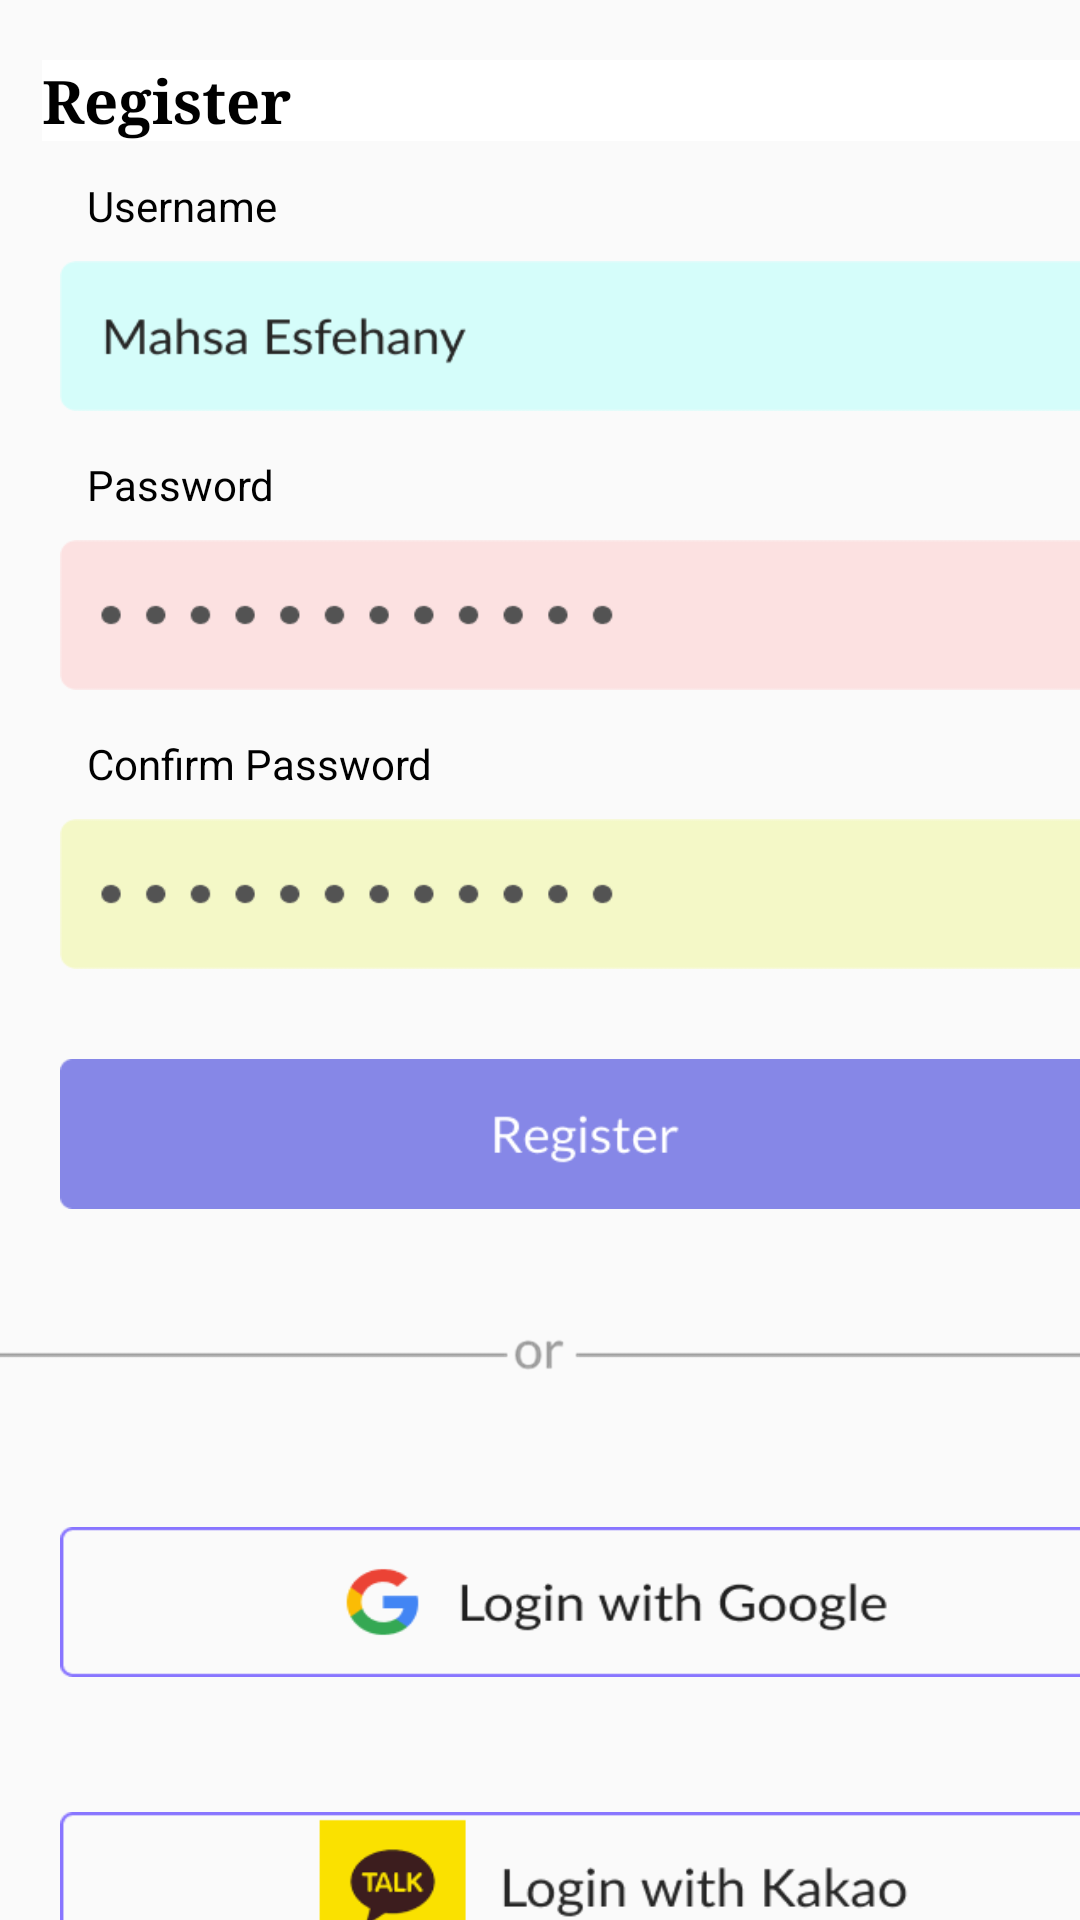

Reconstruct the res/layout file that produces this screen, plus the resources it refers to.
<!-- AndroidManifest.xml: application theme Theme.Appproj -->
<!-- res/layout/register_main3.xml -->
<?xml version="1.0" encoding="utf-8"?>
<LinearLayout xmlns:android="http://schemas.android.com/apk/res/android"
    android:layout_width="match_parent"
    android:layout_height="match_parent"
    android:orientation="vertical" >

    <TextView
        android:layout_width="match_parent"
        android:layout_height="wrap_content"
        android:background="#FFFFFF"
        android:text="Register"
        android:textColor="#000000"
        android:textSize="20sp"
        android:textStyle="bold"
        android:typeface="serif"
        android:layout_constraintStart_toStartOf="parent"
        android:layout_constraintTop_toTopOf="parent"
        android:layout_marginStart="14dp"
        android:layout_marginTop="20dp"
        />

    <TextView
        android:layout_width="match_parent"
        android:layout_height="wrap_content"
        android:text="Username"
        android:paddingTop="8dp"
        android:paddingRight="16dp"
        android:paddingBottom="8dp"
        android:paddingLeft="16dp"
        android:layout_constraintStart_toStartOf="parent"
        android:layout_constraintTop_toTopOf="parent"
        android:layout_marginStart="13dp"
        android:layout_marginTop="4dp"
        />

    <EditText
        android:id="@+id/myEditText1"
        android:layout_width="350dp"
        android:layout_height="50dp"
        android:layout_constraintStart_toStartOf="parent"
        android:layout_constraintTop_toTopOf="parent"
        android:layout_marginStart="20dp"
        android:layout_marginTop="1dp"
        android:background="@drawable/img_8"
        android:padding="10dp"
        android:textColor="#000000"
        />

    <TextView
        android:layout_width="match_parent"
        android:layout_height="wrap_content"
        android:text="Password"
        android:paddingTop="8dp"
        android:paddingRight="16dp"
        android:paddingBottom="8dp"
        android:paddingLeft="16dp"
        android:layout_constraintStart_toStartOf="parent"
        android:layout_constraintTop_toTopOf="parent"
        android:layout_marginStart="13dp"
        android:layout_marginTop="7dp"
        />

    <EditText
        android:id="@+id/myEditText2"
        android:layout_width="350dp"
        android:layout_height="50dp"
        android:layout_constraintStart_toStartOf="parent"
        android:layout_constraintTop_toTopOf="parent"
        android:layout_marginStart="20dp"
        android:layout_marginTop="1dp"
        android:background="@drawable/img_3"
        android:padding="10dp"
        android:textColor="#000000" />

    <TextView
        android:layout_width="match_parent"
        android:layout_height="wrap_content"
        android:text="Confirm Password"
        android:paddingTop="8dp"
        android:paddingRight="16dp"
        android:paddingBottom="8dp"
        android:paddingLeft="16dp"
        android:layout_constraintStart_toStartOf="parent"
        android:layout_constraintTop_toTopOf="parent"
        android:layout_marginStart="13dp"
        android:layout_marginTop="7dp" />

    <EditText
        android:id="@+id/myEditText3"
        android:layout_width="350dp"
        android:layout_height="50dp"
        android:layout_constraintStart_toStartOf="parent"
        android:layout_constraintTop_toTopOf="parent"
        android:layout_marginStart="20dp"
        android:layout_marginTop="1dp"
        android:background="@drawable/img_11"
        android:padding="10dp"
        android:textColor="#000000" />

    <EditText
        android:id="@+id/myEditText4"
        android:layout_width="350dp"
        android:layout_height="50dp"
        android:layout_constraintStart_toStartOf="parent"
        android:layout_constraintTop_toTopOf="parent"
        android:layout_marginStart="20dp"
        android:layout_marginTop="30dp"
        android:background="@drawable/img_15"
        android:padding="10dp"
        android:textColor="#000000" />

    <LinearLayout
        android:layout_width="match_parent"
        android:layout_height="wrap_content"
        android:orientation="horizontal"
        android:layout_marginStart="0dp"
        android:layout_marginTop="12dp"
        >

        <View
            android:layout_width="0dp"
            android:layout_height="1dp"
            android:layout_weight="1"
            android:background="@android:color/black" />

        <ImageView
            android:layout_width="wrap_content"
            android:layout_height="wrap_content"
            android:src="@drawable/img" />

        <View
            android:layout_width="0dp"
            android:layout_height="1dp"
            android:layout_weight="1"
            android:background="@android:color/black" />
    </LinearLayout>

    <EditText
        android:id="@+id/myEditText5"
        android:layout_width="370dp"
        android:layout_height="50dp"
        android:layout_constraintStart_toStartOf="parent"
        android:layout_constraintTop_toTopOf="parent"
        android:layout_marginStart="20dp"
        android:layout_marginTop="25dp"
        android:background="@drawable/img_5"
        android:padding="10dp"
        android:textColor="#000000" />

    <EditText
        android:id="@+id/myEditText6"
        android:layout_width="370dp"
        android:layout_height="50dp"
        android:layout_constraintStart_toStartOf="parent"
        android:layout_constraintTop_toTopOf="parent"
        android:layout_marginStart="20dp"
        android:layout_marginTop="45dp"
        android:background="@drawable/img_6"
        android:padding="10dp"
        android:textColor="#000000" />

    <EditText
        android:id="@+id/myEditText7"
        android:layout_width="169dp"
        android:layout_height="15dp"
        android:layout_constraintStart_toStartOf="parent"
        android:layout_constraintTop_toTopOf="parent"
        android:layout_marginStart="120dp"
        android:layout_marginTop="40dp"
        android:background="@drawable/img_14"
        android:padding="10dp"
        android:textColor="#000000" />


</LinearLayout>
<!-- resources referenced by this layout -->
<resources>
  <!-- drawable img: png bitmap (drawable, 2386 bytes) -->
  <!-- drawable img_11: png bitmap (drawable, 1207 bytes) -->
  <!-- drawable img_14: png bitmap (drawable, 3314 bytes) -->
  <!-- drawable img_15: png bitmap (drawable, 2262 bytes) -->
  <!-- drawable img_3: png bitmap (drawable, 1190 bytes) -->
  <!-- drawable img_5: png bitmap (drawable, 4554 bytes) -->
  <!-- drawable img_6: png bitmap (drawable, 6314 bytes) -->
  <!-- drawable img_8: png bitmap (drawable, 3222 bytes) -->
  <style name="Theme.Appproj" parent="Base.Theme.Appproj" />
  <style name="Base.Theme.Appproj" parent="Theme.AppCompat.Light.NoActionBar">
          
          
          <item name="android:textColor">#000000</item>
      </style>
</resources>
